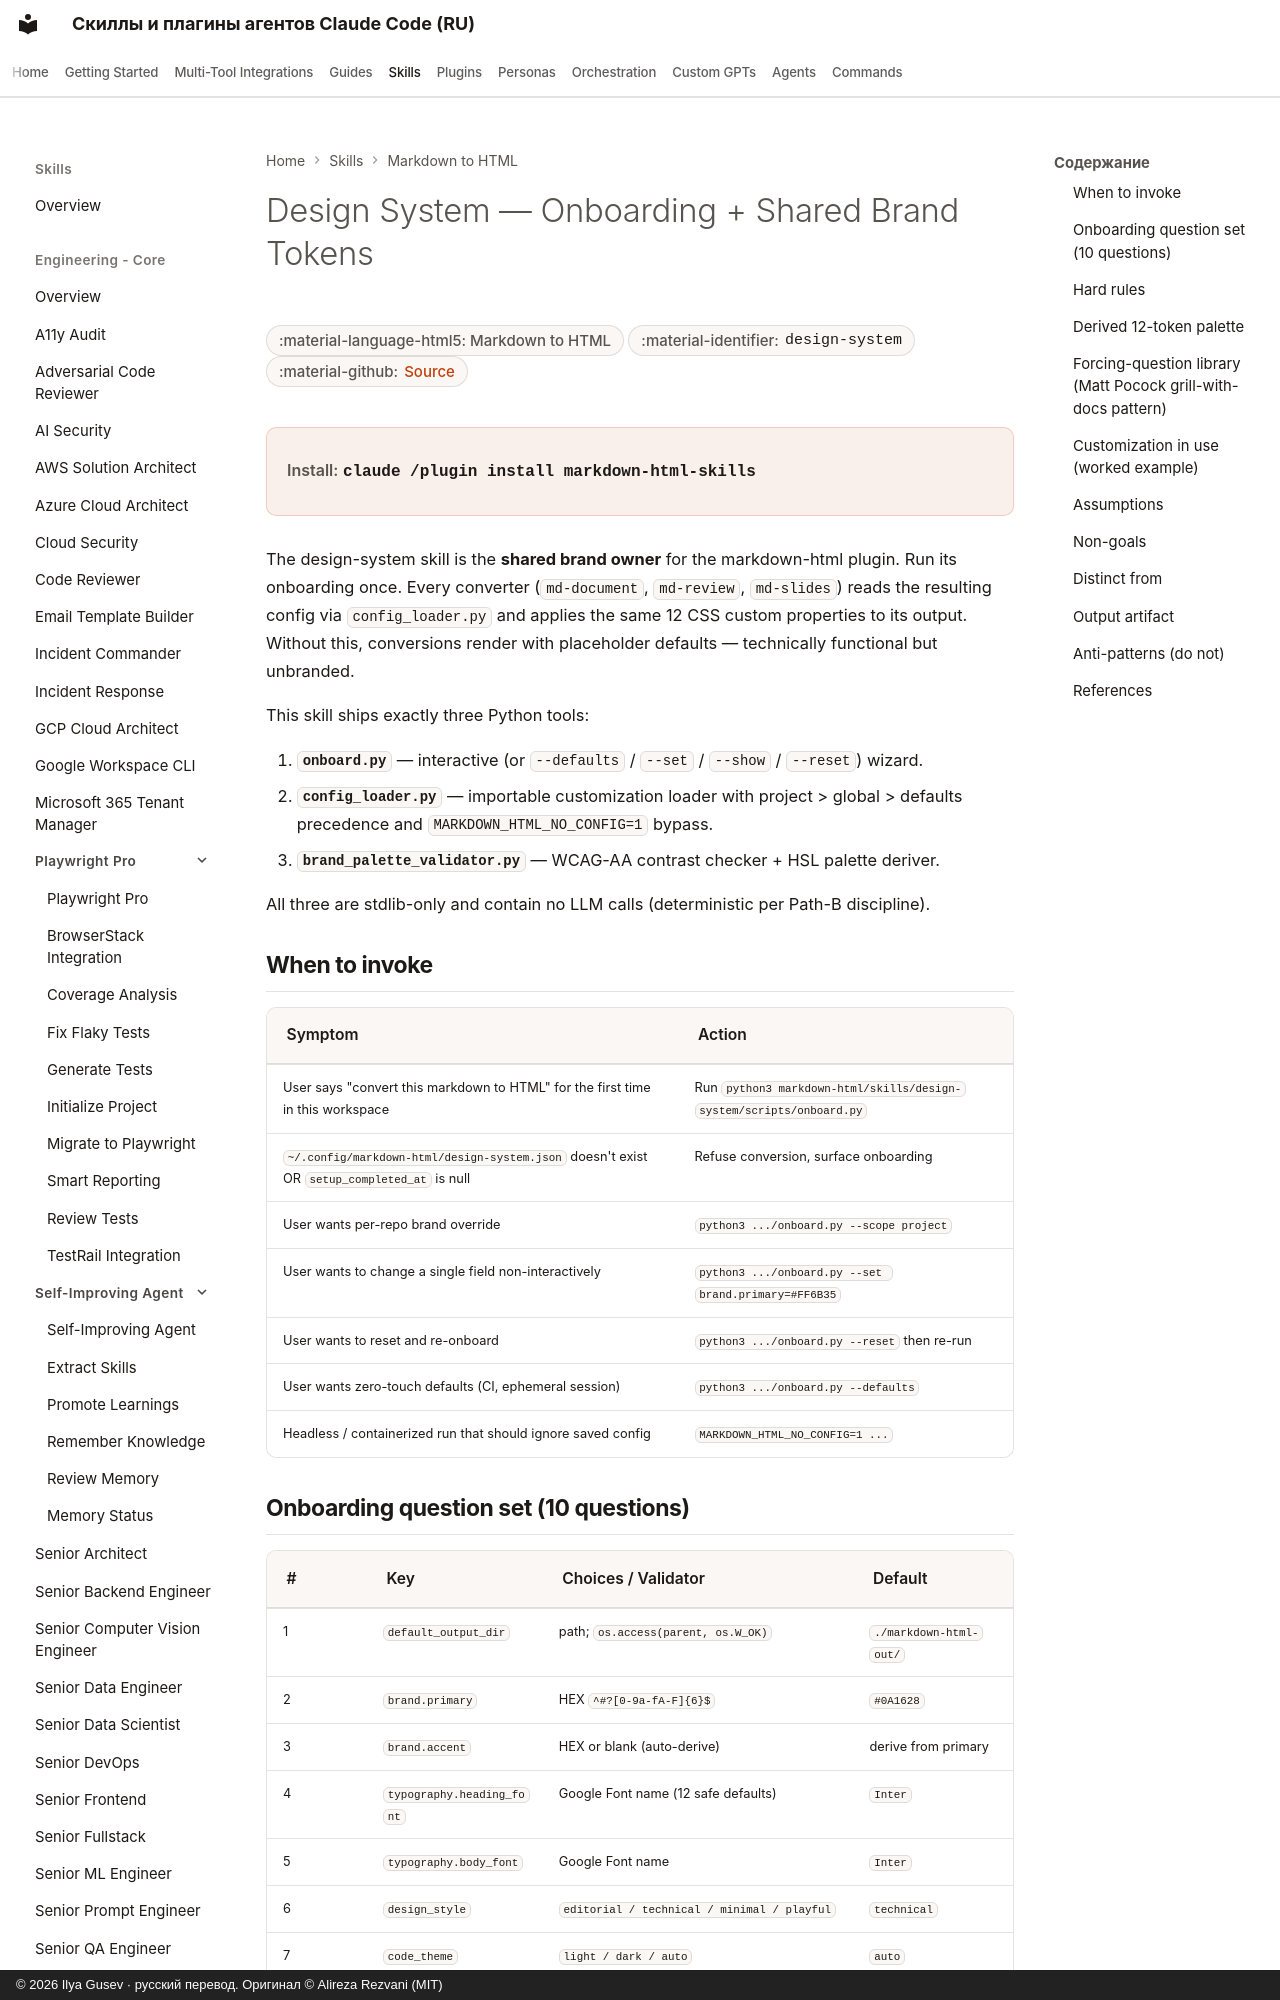

repository: imgusev/claude-skills-ru · page: skills/markdown-html/design-system/index.html · generator: mkdocs · copyright: © 2026 Ilya Gusev · русский перевод. Оригинал © Alireza Rezvani (MIT)

---
title: "Design System — Onboarding + Shared Brand Tokens — Agent Skill for HTML Output"
description: "Captures the user's brand identity once via a 10-question onboarding wizard (primary/accent HEX + heading + body Google Fonts + design style. Agent skill for Claude Code, Codex CLI, Gemini CLI, OpenClaw."
---
